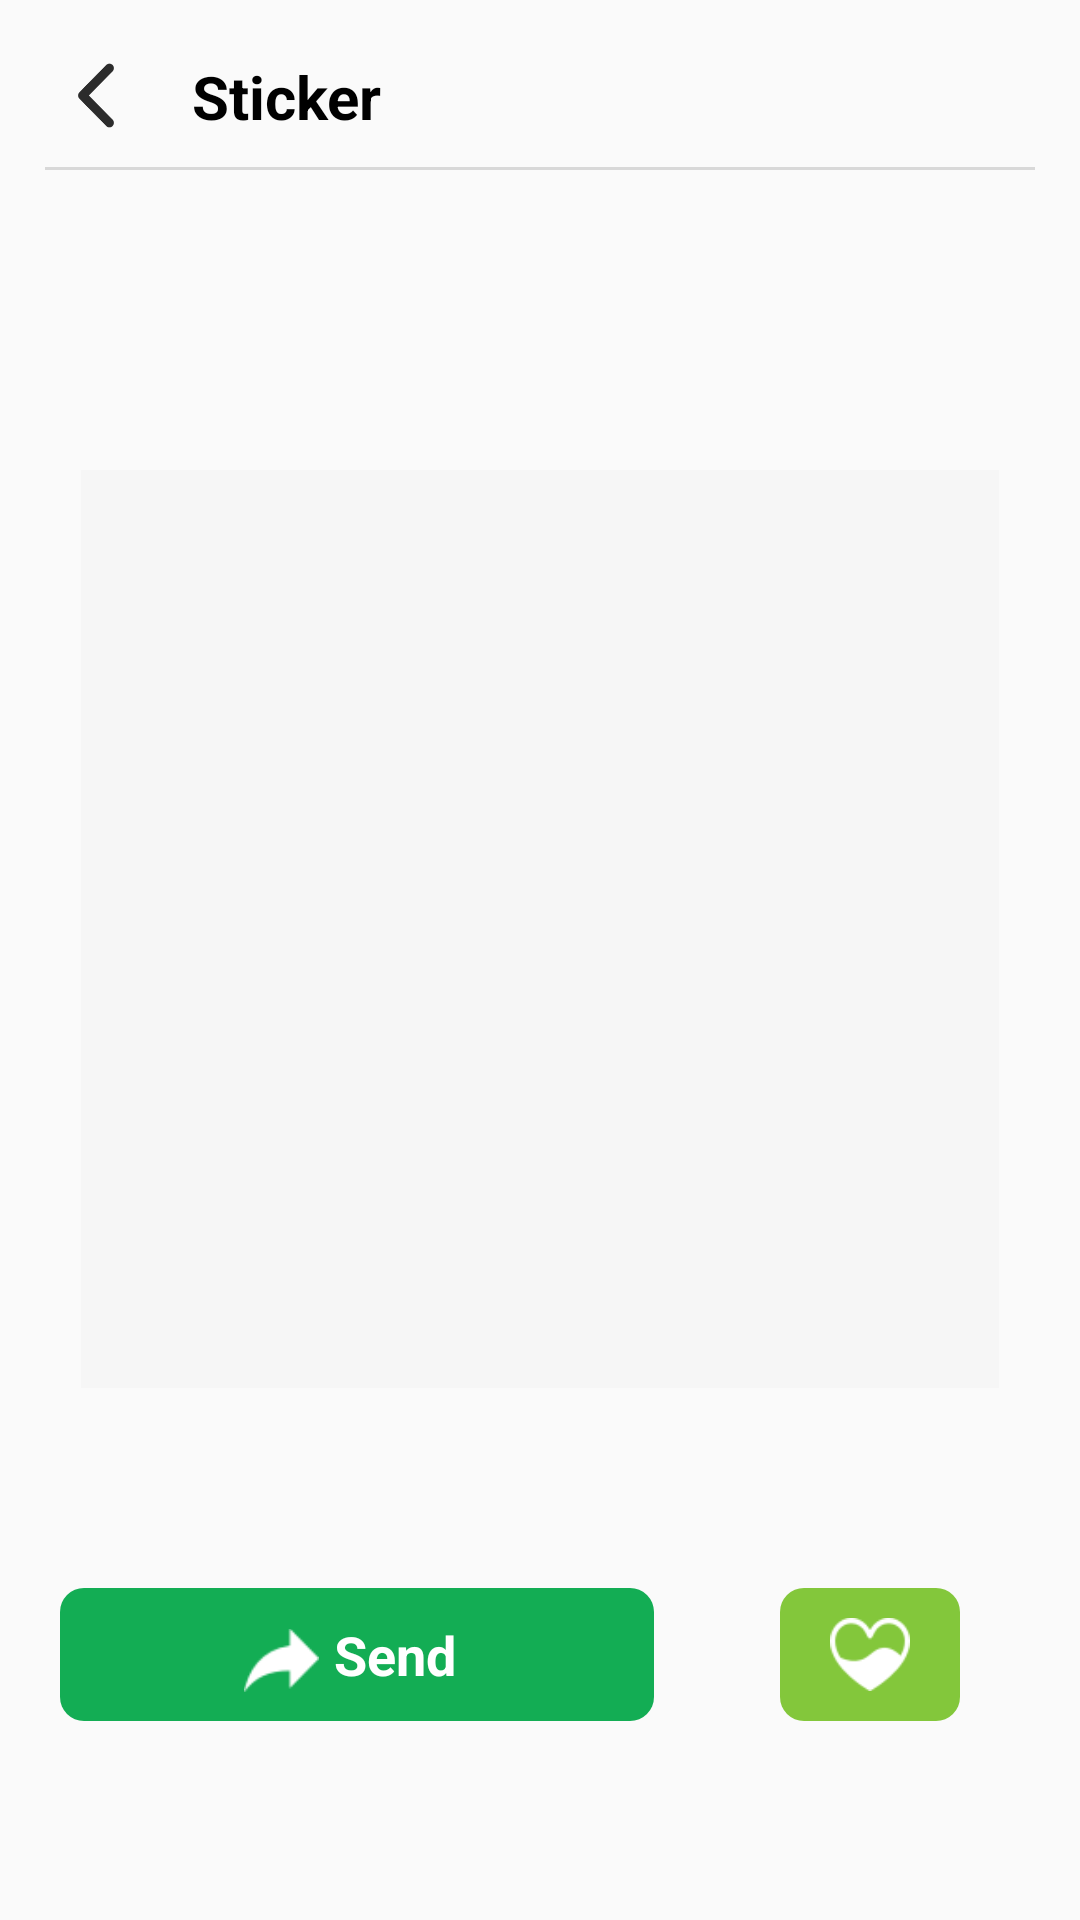

This screen was rendered from an Android layout file. Write that file and the resources it references.
<!-- AndroidManifest.xml: application theme Theme.AppCompat.Light.NoActionBar -->
<!-- res/layout/activity_single_animated_details.xml -->
<?xml version="1.0" encoding="utf-8"?>
<androidx.constraintlayout.widget.ConstraintLayout
    xmlns:android="http://schemas.android.com/apk/res/android"
    xmlns:app="http://schemas.android.com/apk/res-auto"
    xmlns:tools="http://schemas.android.com/tools"
    android:layout_width="match_parent"
    android:layout_height="match_parent"
    tools:context=".details.activity.StickersDetailsActivity">

    <View
        android:id="@+id/status_bar"
        android:layout_width="match_parent"
        android:layout_height="1dp"
        app:layout_constraintTop_toTopOf="parent" />

    <ImageView
        android:id="@+id/back"
        android:layout_width="24dp"
        android:layout_height="22dp"
        android:layout_marginLeft="20dp"
        android:layout_marginTop="20dp"
        android:src="@drawable/back"
        app:layout_constraintLeft_toLeftOf="parent"
        app:layout_constraintTop_toBottomOf="@+id/status_bar" />

    <TextView
        android:id="@+id/sticker_title"
        android:layout_width="wrap_content"
        android:layout_height="wrap_content"
        android:layout_marginStart="20dp"
        android:text="Sticker"
        android:textColor="@color/black"
        android:textSize="20sp"
        android:textStyle="bold"
        app:layout_constraintBottom_toBottomOf="@+id/back"
        app:layout_constraintStart_toEndOf="@+id/back"
        app:layout_constraintTop_toTopOf="@+id/back" />

    <ImageView
        android:id="@+id/share"
        android:layout_width="20dp"
        android:layout_height="20dp"
        android:visibility="gone"
        android:layout_marginTop="15dp"
        android:layout_marginRight="15dp"
        android:src="@drawable/share"
        app:layout_constraintTop_toBottomOf="@+id/status_bar"
        app:layout_constraintEnd_toEndOf="parent" />

    <View
        android:id="@+id/dividing_line"
        android:layout_width="match_parent"
        android:layout_height="1dp"
        android:layout_marginTop="10dp"
        android:layout_marginLeft="15dp"
        android:layout_marginRight="15dp"
        android:background="@color/dividing_line_color"
        app:layout_constraintTop_toBottomOf="@+id/sticker_title"
        app:layout_constraintLeft_toLeftOf="parent"
        app:layout_constraintRight_toRightOf="parent"/>

    <FrameLayout
        android:id="@+id/ad_container"
        android:layout_width="match_parent"
        android:layout_height="50dp"
        app:layout_constraintLeft_toLeftOf="parent"
        app:layout_constraintRight_toRightOf="parent"
        app:layout_constraintTop_toBottomOf="@+id/dividing_line"/>


    <ImageView
        android:id="@+id/single_details_img"
        android:background="@color/item_bg"
        android:layout_width="0dp"
        android:layout_height="0dp"
        android:layout_marginLeft="20dp"
        android:layout_marginTop="50dp"
        android:layout_marginRight="20dp"
        app:layout_constraintWidth_percent="0.85"
        app:layout_constraintDimensionRatio="1"
        app:layout_constraintLeft_toLeftOf="parent"
        app:layout_constraintRight_toRightOf="parent"
        app:layout_constraintTop_toBottomOf="@+id/ad_container" />

    <androidx.constraintlayout.widget.ConstraintLayout
        android:id="@+id/send_button"
        android:layout_width="0dp"
        android:layout_height="wrap_content"
        android:layout_marginLeft="20dp"
        android:background="@drawable/send_button_bg"
        android:orientation="horizontal"
        app:layout_constraintBottom_toBottomOf="parent"
        app:layout_constraintLeft_toLeftOf="parent"
        app:layout_constraintTop_toBottomOf="@+id/single_details_img"
        app:layout_constraintWidth_percent="0.55">

        <ImageView
            android:id="@+id/send_image"
            android:layout_width="25dp"
            android:layout_height="25dp"
            android:layout_marginTop="4dp"
            android:layout_marginRight="5dp"
            android:scaleType="fitCenter"
            android:src="@drawable/send"
            app:layout_constraintBottom_toBottomOf="@+id/textView2"
            app:layout_constraintEnd_toStartOf="@+id/textView2"
            app:layout_constraintTop_toTopOf="@+id/textView2" />

        <TextView
            android:id="@+id/textView2"
            android:layout_width="wrap_content"
            android:layout_height="match_parent"
            android:layout_marginVertical="10dp"
            android:layout_marginLeft="25dp"
            android:layout_marginTop="8dp"
            android:text="@string/send_whatsApp"
            android:textColor="@color/white"
            android:textSize="18sp"
            android:textStyle="bold"
            app:layout_constraintBottom_toBottomOf="parent"
            app:layout_constraintEnd_toEndOf="parent"
            app:layout_constraintStart_toStartOf="parent"
            app:layout_constraintTop_toTopOf="parent" />

    </androidx.constraintlayout.widget.ConstraintLayout>


    <androidx.constraintlayout.widget.ConstraintLayout
        android:id="@+id/is_collected"
        android:background="@drawable/not_collected_bg"
        android:layout_width="60dp"
        android:layout_height="0dp"
        android:layout_marginRight="40dp"
        app:layout_constraintBottom_toBottomOf="@+id/send_button"
        app:layout_constraintEnd_toEndOf="parent"
        app:layout_constraintTop_toTopOf="@+id/send_button">

        <ImageView
            android:id="@+id/collected_image"
            android:layout_width="match_parent"
            android:layout_height="match_parent"
            android:layout_margin="10dp"
            android:scaleType="fitCenter"
            android:src="@drawable/not_collected"
            app:layout_constraintBottom_toBottomOf="parent"
            app:layout_constraintEnd_toEndOf="parent"
            app:layout_constraintStart_toStartOf="parent"
            app:layout_constraintTop_toTopOf="parent" />

    </androidx.constraintlayout.widget.ConstraintLayout>



</androidx.constraintlayout.widget.ConstraintLayout>
<!-- resources referenced by this layout -->
<resources>
  <color name="black">#FF000000</color>
  <color name="dividing_line_color">#D8D8D8</color>
  <color name="item_bg">#F6F6F6</color>
  <color name="white">#FFFFFFFF</color>
  <!-- drawable back: png bitmap (drawable-xxhdpi, 2753 bytes) -->
  <!-- drawable not_collected: png bitmap (drawable-xxhdpi, 814 bytes) -->
  <!-- drawable not_collected_bg (drawable) -->
  <?xml version="1.0" encoding="utf-8"?>
  <selector xmlns:android="http://schemas.android.com/apk/res/android">
  
      <item>
  
          <shape android:shape="rectangle">
  
  
              
  
  
              
              <corners android:radius="8dp" />
  
              
              <gradient android:startColor="@color/collected_bg_color"
                  android:centerColor="@color/collected_bg_color"
                  android:endColor="@color/collected_bg_color" />
  
          </shape>
  
      </item>
  
  </selector>
  <!-- drawable send: png bitmap (drawable-xxhdpi, 491 bytes) -->
  <!-- drawable send_button_bg (drawable) -->
  <?xml version="1.0" encoding="utf-8"?>
  <selector xmlns:android="http://schemas.android.com/apk/res/android">
      <item>
  
          <shape android:shape="rectangle">
  
  
  
  
  
              
              <corners android:radius="8dp" />
  
              
              <gradient android:startColor="@color/checked_bottom"
                  android:endColor="@color/checked_bottom"/>
  
          </shape>
  
      </item>
  
  </selector>
  <!-- drawable share: png bitmap (drawable-xxhdpi, 390 bytes) -->
  <string name="send_whatsApp">Send</string>
  <color name="collected_bg_color">#83C73B</color>
  <color name="checked_bottom">#13AD54</color>
</resources>
